Photos from the image-classification dataset "dataset_split.1" in the GitHub repository thinamawijesekara09/Audiogram-app. Its 6 classes are: mild, moderate, moderately severe, normal, profound, severe.

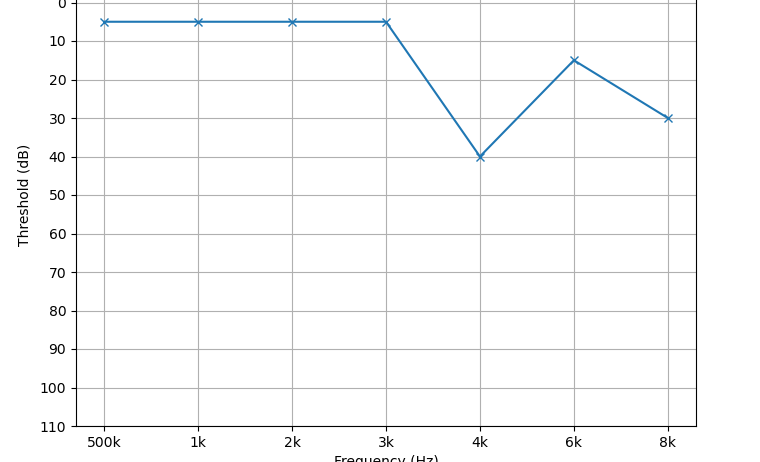
Label: normal

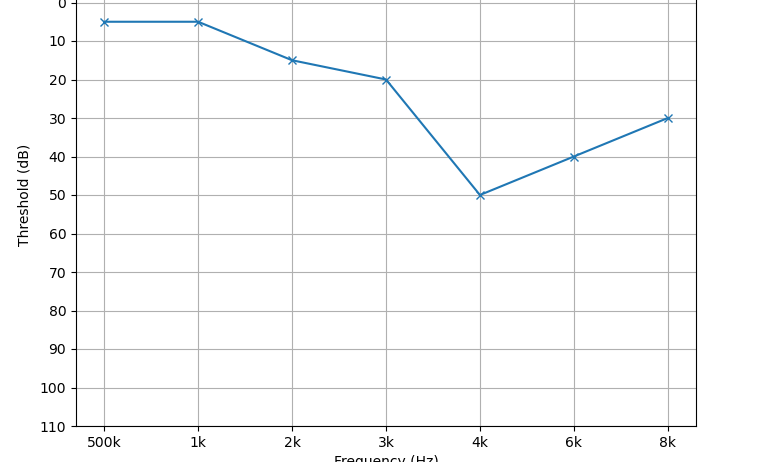
Label: mild

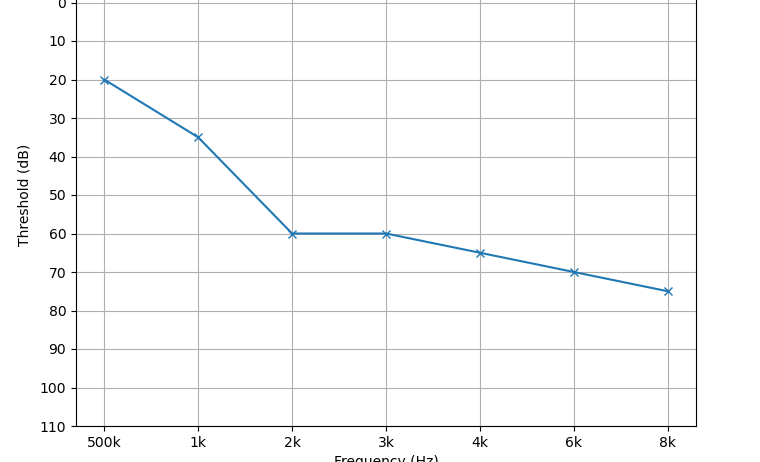
Label: moderate

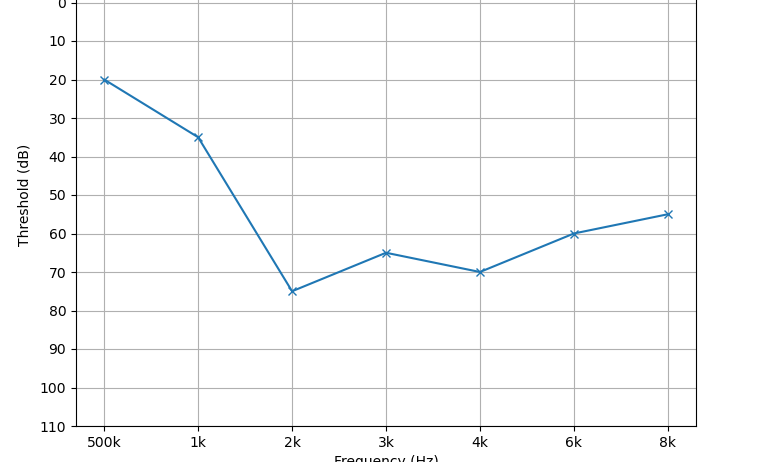
Label: moderate

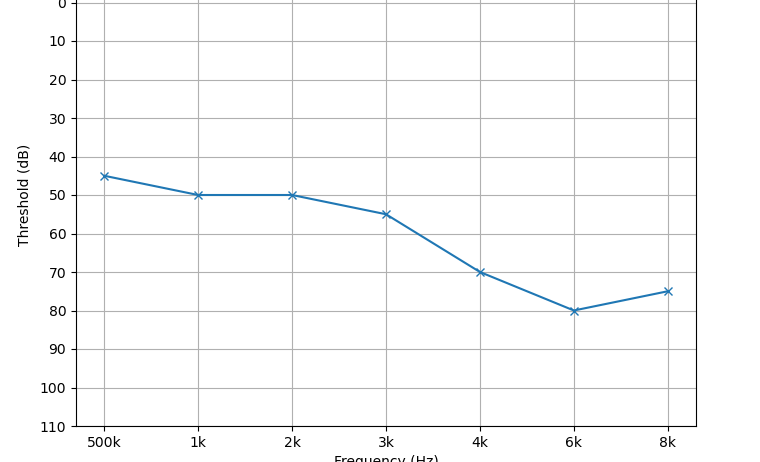
Label: moderately severe

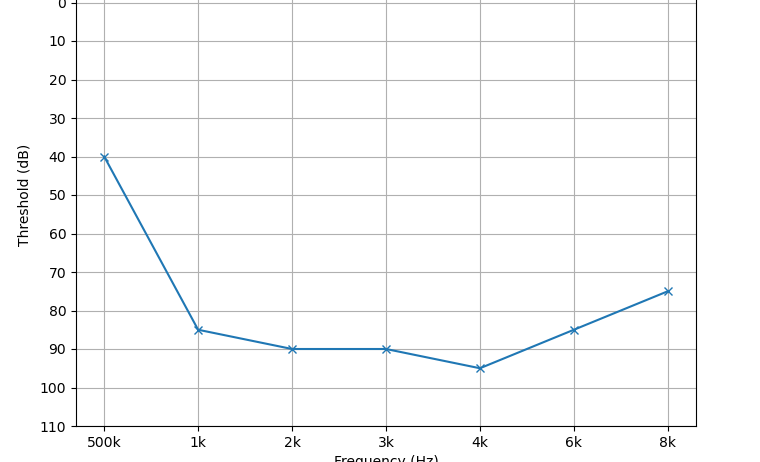
Label: severe
